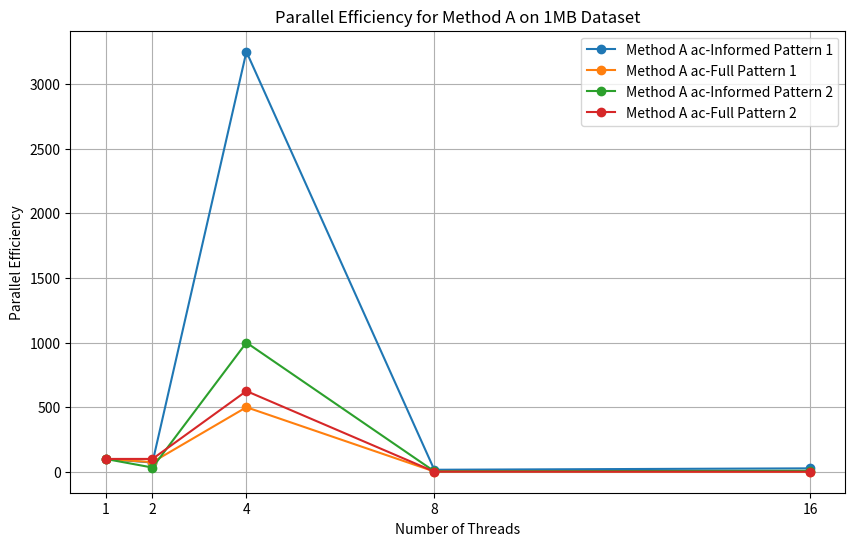
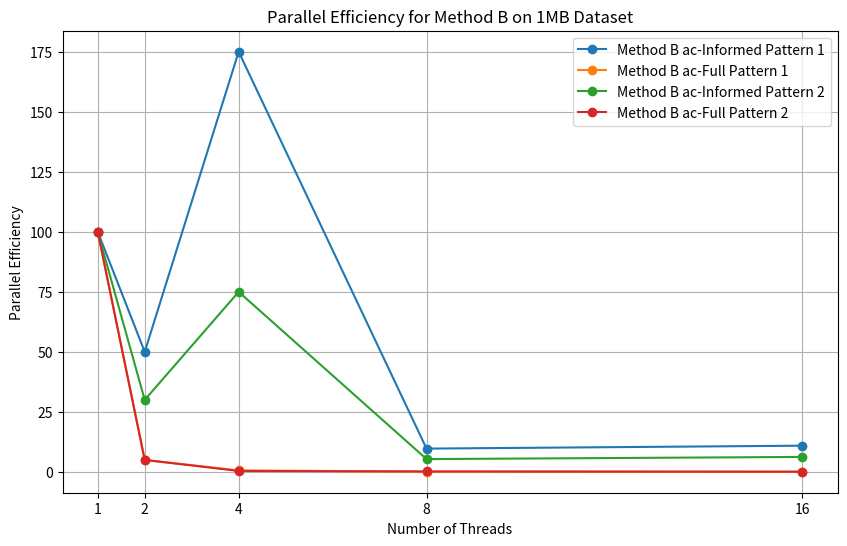
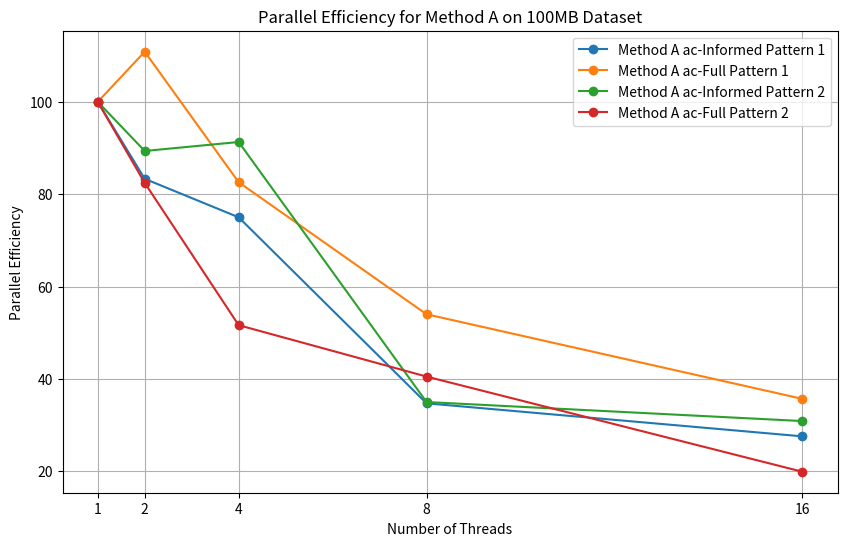
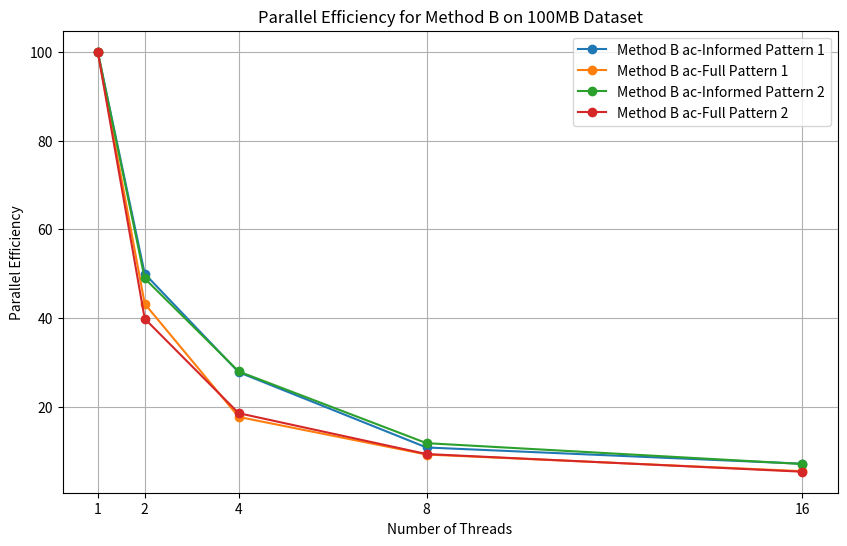
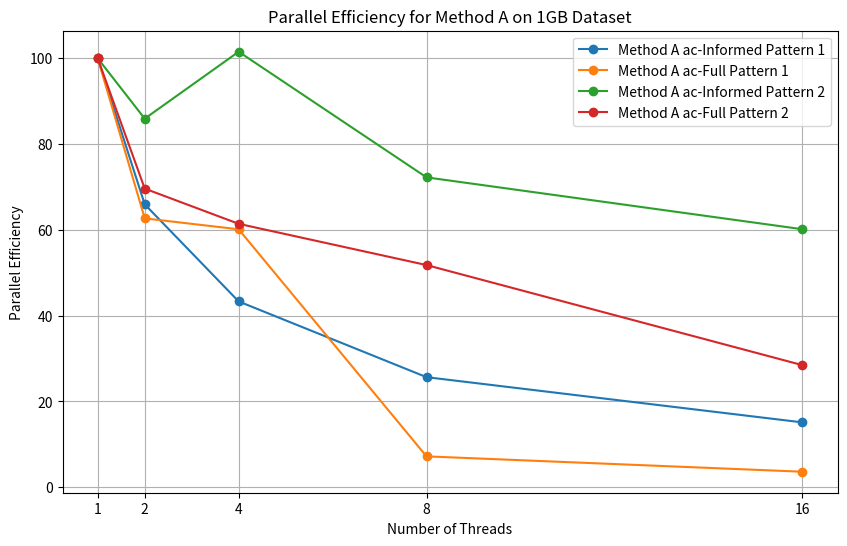
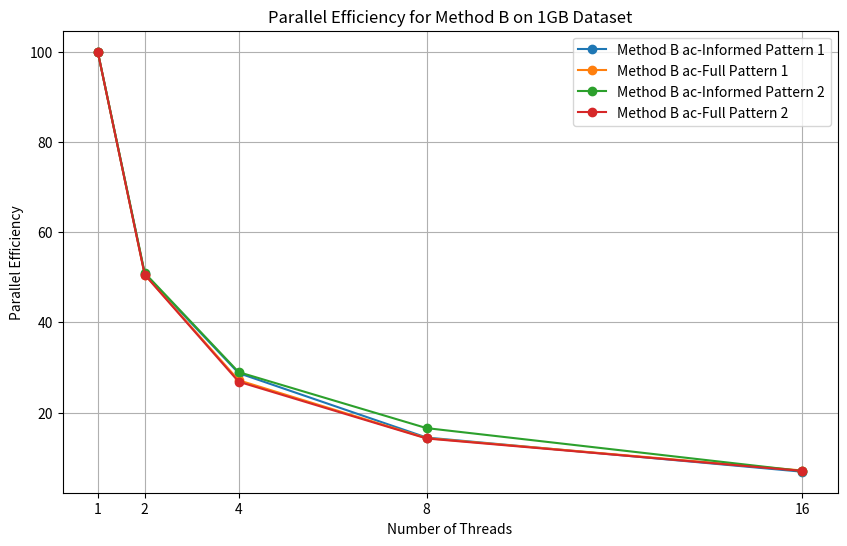

These figures' Python source, in order:
import matplotlib.pyplot as plt
# For each method and pattern combination, insert values in the specified order

# Method A, ac-Informed
efficiency_a_ac_informed_pattern1_1mb = [100, 72.22, 3250, 16.25, 27.08]
efficiency_a_ac_informed_pattern1_100mb = [100, 83.33, 75, 34.72, 27.57]
efficiency_a_ac_informed_pattern2_1mb = [100, 33.33, 1000, 4.16, 8.33]
efficiency_a_ac_informed_pattern2_100mb = [100, 89.36, 91.30, 35, 30.88]
efficiency_a_ac_informed_pattern1_1gb = [100, 65.96, 43.32, 25.66, 15.12]
efficiency_a_ac_informed_pattern2_1gb = [100, 85.94, 101.55, 72.25, 60.16]

# Method A, ac-Full
efficiency_a_ac_full_pattern1_1mb = [100, 75, 500, 2.67, 1.44]
efficiency_a_ac_full_pattern1_100mb = [100, 110.85, 82.59, 54.00, 35.69]
efficiency_a_ac_full_pattern2_1mb = [100, 100, 625, 1.78, 1.04]
efficiency_a_ac_full_pattern2_100mb = [100, 82.45, 51.64, 40.51, 19.91]
efficiency_a_ac_full_pattern1_1gb = [100, 62.69, 60.14, 7.19, 3.61]
efficiency_a_ac_full_pattern2_1gb = [100, 69.63, 61.42, 51.80, 28.47]

# Method B, ac-Informed
efficiency_b_ac_informed_pattern1_1mb = [100, 50, 175, 9.72, 10.93]
efficiency_b_ac_informed_pattern1_100mb =  [100, 50, 27.84, 10.89, 7.23]
efficiency_b_ac_informed_pattern2_1mb =  [100, 30, 75, 5.35, 6.25]
efficiency_b_ac_informed_pattern2_100mb = [100, 48.94, 28.01, 11.86, 7.17]
efficiency_b_ac_informed_pattern1_1gb =  [100, 50.74, 28.74, 14.46, 6.88]
efficiency_b_ac_informed_pattern2_1gb = [100, 50.95, 28.96, 16.55, 7.03]

# Method B, ac-Full
efficiency_b_ac_full_pattern1_1mb = [100, 5, 0.625, 0.125, 0.089]
efficiency_b_ac_full_pattern1_100mb = [100, 43.24, 17.77, 9.30, 5.55]
efficiency_b_ac_full_pattern2_1mb = [100, 5, 0.41, 0.20, 0.10]
efficiency_b_ac_full_pattern2_100mb = [100, 39.88, 18.61, 9.41, 5.43]
efficiency_b_ac_full_pattern1_1gb = [100, 50.59, 27.16, 14.33, 7.15]
efficiency_b_ac_full_pattern2_1gb =  [100, 50.56, 26.83, 14.25, 7.06]

# Thread counts for x-axis
threads = [1, 2, 4, 8, 16]

# Function for plotting parallel efficiency
def plot_parallel_efficiency(method, dataset_size, pattern1_informed, pattern1_full, pattern2_informed, pattern2_full):
    plt.figure(figsize=(10, 6))
    plt.plot(threads, pattern1_informed, label=f'{method} ac-Informed Pattern 1', marker='o')
    plt.plot(threads, pattern1_full, label=f'{method} ac-Full Pattern 1', marker='o')
    plt.plot(threads, pattern2_informed, label=f'{method} ac-Informed Pattern 2', marker='o')
    plt.plot(threads, pattern2_full, label=f'{method} ac-Full Pattern 2', marker='o')
    plt.xlabel('Number of Threads')
    plt.ylabel('Parallel Efficiency')
    plt.xticks(threads)
    plt.title(f'Parallel Efficiency for {method} on {dataset_size} Dataset')
    plt.legend()
    plt.grid(True)
    plt.savefig(f"ac-Efficiency-{method}-{dataset_size}.png")
    plt.show()

# Plot for each dataset
plot_parallel_efficiency('Method A', '1MB', efficiency_a_ac_informed_pattern1_1mb, efficiency_a_ac_full_pattern1_1mb, efficiency_a_ac_informed_pattern2_1mb, efficiency_a_ac_full_pattern2_1mb)
plot_parallel_efficiency('Method B', '1MB', efficiency_b_ac_informed_pattern1_1mb, efficiency_b_ac_full_pattern1_1mb, efficiency_b_ac_informed_pattern2_1mb, efficiency_b_ac_full_pattern2_1mb)

plot_parallel_efficiency('Method A', '100MB', efficiency_a_ac_informed_pattern1_100mb, efficiency_a_ac_full_pattern1_100mb, efficiency_a_ac_informed_pattern2_100mb, efficiency_a_ac_full_pattern2_100mb)
plot_parallel_efficiency('Method B', '100MB', efficiency_b_ac_informed_pattern1_100mb, efficiency_b_ac_full_pattern1_100mb, efficiency_b_ac_informed_pattern2_100mb, efficiency_b_ac_full_pattern2_100mb)

plot_parallel_efficiency('Method A', '1GB', efficiency_a_ac_informed_pattern1_1gb, efficiency_a_ac_full_pattern1_1gb, efficiency_a_ac_informed_pattern2_1gb, efficiency_a_ac_full_pattern2_1gb)
plot_parallel_efficiency('Method B', '1GB', efficiency_b_ac_informed_pattern1_1gb, efficiency_b_ac_full_pattern1_1gb, efficiency_b_ac_informed_pattern2_1gb, efficiency_b_ac_full_pattern2_1gb)
